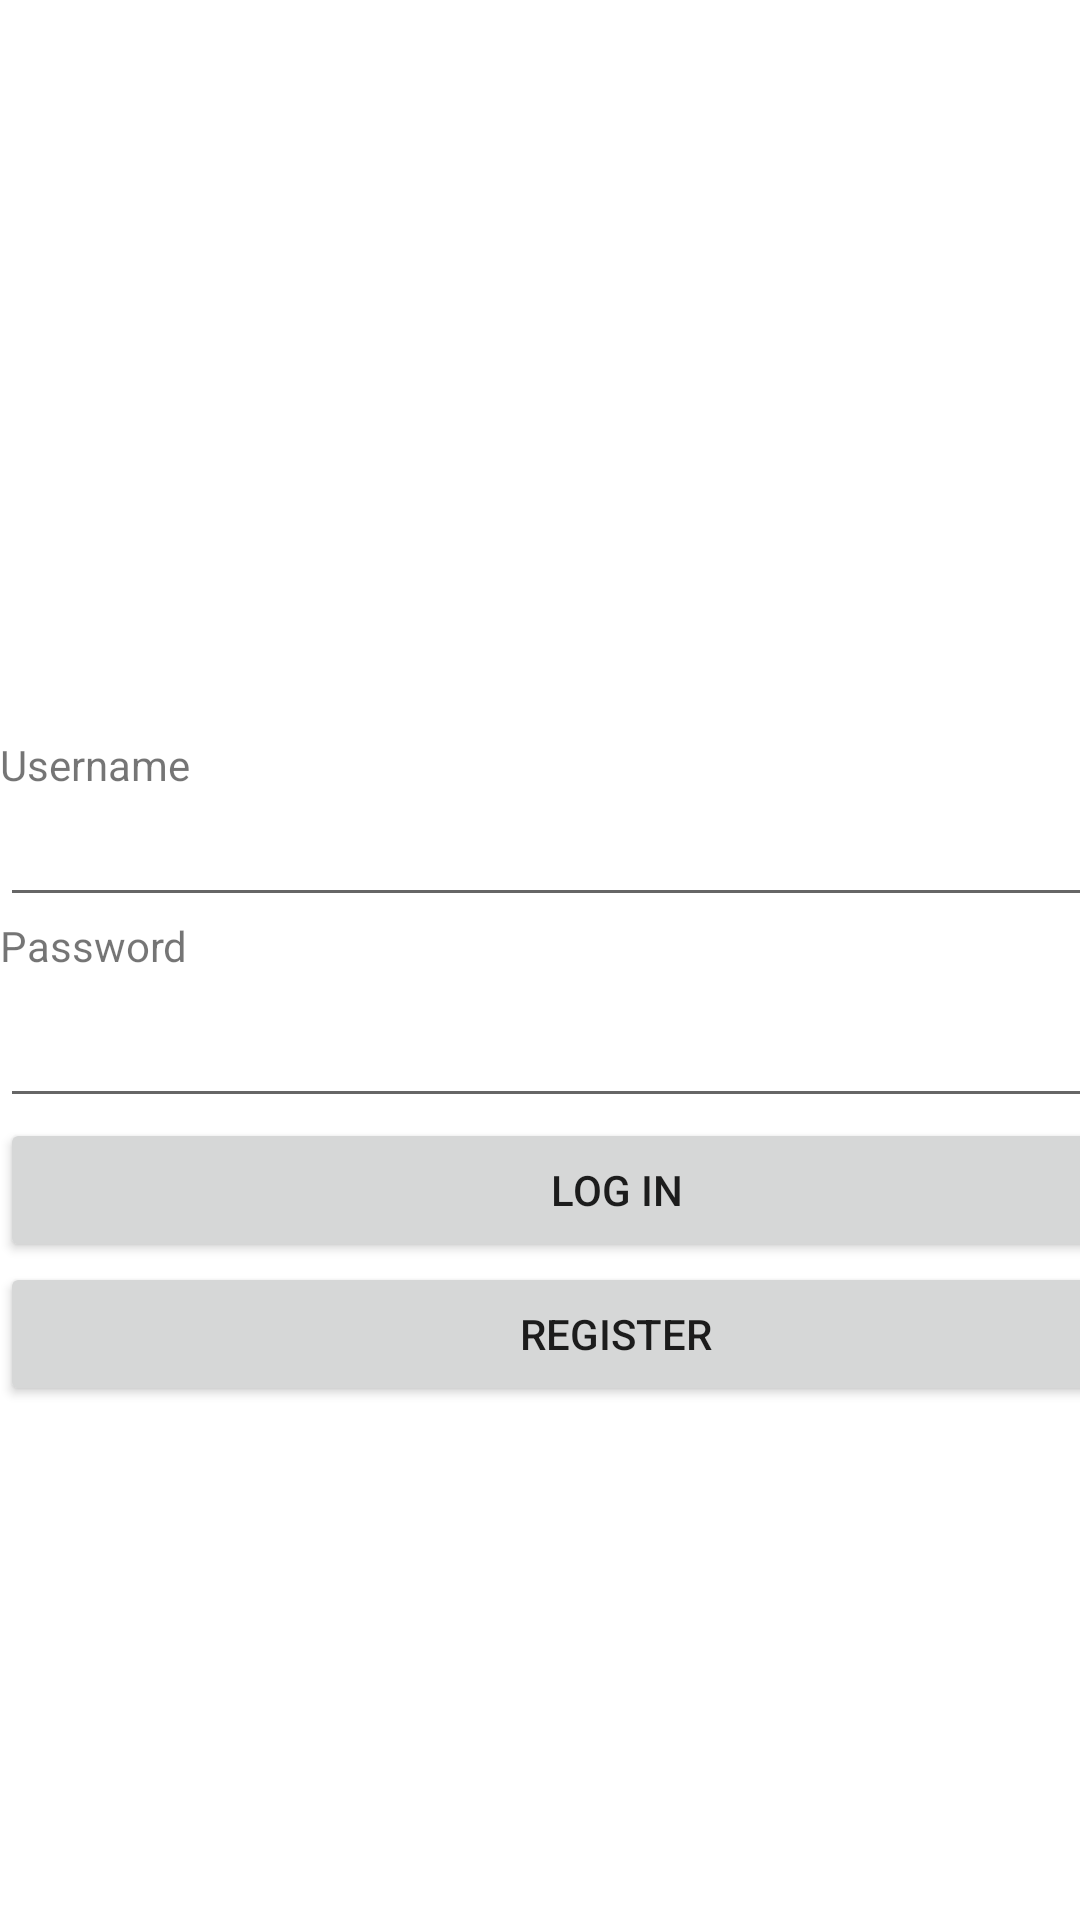

Produce the Android XML layout that renders to this screen, including the resource entries it uses.
<!-- AndroidManifest.xml: application theme Theme.Proiect -->
<!-- res/layout/activity_main.xml -->
<?xml version="1.0" encoding="utf-8"?>
<androidx.constraintlayout.widget.ConstraintLayout xmlns:android="http://schemas.android.com/apk/res/android"
    xmlns:tools="http://schemas.android.com/tools"
    android:layout_width="match_parent"
    android:layout_height="match_parent"
    tools:context=".ui.activities.MainActivity">


    <LinearLayout
        android:layout_width="411dp"
        android:layout_height="733dp"
        android:gravity="center"
        android:orientation="vertical"
        tools:layout_editor_absoluteX="1dp"
        tools:layout_editor_absoluteY="0dp"
        tools:ignore="MissingConstraints">


        <TextView
            android:id="@+id/textView3"
            android:layout_width="match_parent"
            android:layout_height="wrap_content"
            android:text="@string/username" />

        <EditText
            android:id="@+id/editTextUsernameLogin"
            android:layout_width="match_parent"
            android:layout_height="wrap_content"
            android:ems="10"
            android:inputType="textPersonName"
            android:importantForAutofill="no"
            tools:ignore="Autofill,LabelFor" />

        <TextView
            android:id="@+id/textView4"
            android:layout_width="match_parent"
            android:layout_height="wrap_content"
            android:text="@string/password" />

        <EditText
            android:id="@+id/editTextPasswordLogin"
            android:layout_width="match_parent"
            android:layout_height="wrap_content"
            android:ems="10"
            android:inputType="textPassword"
            android:minHeight="48dp"
            android:importantForAutofill="no"
            tools:ignore="Autofill,LabelFor" />

        <Button
            android:id="@+id/buttonLogin"
            android:layout_width="match_parent"
            android:layout_height="wrap_content"
            android:text="@string/log_in" />

        <Button
            android:id="@+id/buttonRegisterLogin"
            android:layout_width="match_parent"
            android:layout_height="wrap_content"
            android:text="@string/register" />

        <TextView
            android:id="@+id/textViewLogin"
            android:layout_width="match_parent"
            android:layout_height="wrap_content"
            android:text="" />
    </LinearLayout>
</androidx.constraintlayout.widget.ConstraintLayout>
<!-- resources referenced by this layout -->
<resources>
  <string name="log_in">Log in</string>
  <string name="password">Password</string>
  <string name="register">Register</string>
  <string name="username">Username</string>
  <style name="Theme.Proiect" parent="Theme.MaterialComponents.DayNight.NoActionBar">
          
          <item name="colorPrimary">@color/purple_500</item>
          <item name="colorPrimaryVariant">@color/purple_700</item>
          <item name="colorOnPrimary">@color/white</item>
          
          <item name="colorSecondary">@color/teal_200</item>
          <item name="colorSecondaryVariant">@color/teal_700</item>
          <item name="colorOnSecondary">@color/black</item>
          
          <item name="android:statusBarColor" tools:targetApi="l">?attr/colorPrimaryVariant</item>
          
      </style>
  <!-- not gathered from this repository: default colours our renderer supplied (Android Studio template values) -->
  <color name="purple_500">#FF6200EE</color>
  <color name="purple_700">#FF3700B3</color>
  <color name="teal_200">#FF03DAC5</color>
  <color name="teal_700">#FF018786</color>
  <color name="black">#FF000000</color>
  <color name="white">#FFFFFFFF</color>
</resources>
